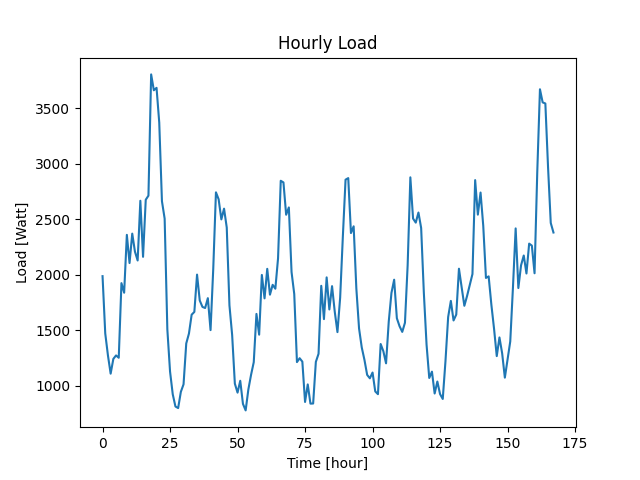

Source data for this figure (header and first rows):
Datetime, Load
2022-04-07 10:48:34, 1988
2022-04-07 11:48:34, 1472
2022-04-07 12:48:34, 1274
2022-04-07 13:48:34, 1110
2022-04-07 14:48:34, 1243
2022-04-07 15:48:34, 1274
2022-04-07 16:48:34, 1253
2022-04-07 17:48:34, 1925
2022-04-07 18:48:34, 1839
2022-04-07 19:48:34, 2360
2022-04-07 20:48:34, 2106
2022-04-07 21:48:34, 2371
2022-04-07 22:48:34, 2209
2022-04-07 23:48:34, 2129
2022-04-08 00:48:34, 2667
2022-04-08 01:48:34, 2162
2022-04-08 02:48:34, 2676
2022-04-08 03:48:34, 2713
2022-04-08 04:48:34, 3805
2022-04-08 05:48:34, 3662
2022-04-08 06:48:34, 3684
2022-04-08 07:48:34, 3371
2022-04-08 08:48:34, 2663
2022-04-08 09:48:34, 2506
2022-04-08 10:48:34, 1508
2022-04-08 11:48:34, 1129
2022-04-08 12:48:34, 924
2022-04-08 13:48:34, 814
2022-04-08 14:48:34, 800
2022-04-08 15:48:34, 946
2022-04-08 16:48:34, 1014
2022-04-08 17:48:34, 1382
2022-04-08 18:48:34, 1471
2022-04-08 19:48:34, 1641
2022-04-08 20:48:34, 1666
2022-04-08 21:48:34, 2002
2022-04-08 22:48:34, 1769
2022-04-08 23:48:34, 1711
2022-04-09 00:48:34, 1701
2022-04-09 01:48:34, 1790
2022-04-09 02:48:34, 1502
2022-04-09 03:48:34, 2054
2022-04-09 04:48:34, 2743
2022-04-09 05:48:34, 2680
2022-04-09 06:48:34, 2499
2022-04-09 07:48:34, 2596
2022-04-09 08:48:34, 2426
2022-04-09 09:48:34, 1725
2022-04-09 10:48:34, 1458
2022-04-09 11:48:34, 1020
2022-04-09 12:48:34, 939
2022-04-09 13:48:34, 1046
2022-04-09 14:48:34, 838
2022-04-09 15:48:34, 779
2022-04-09 16:48:34, 967
2022-04-09 17:48:34, 1099
2022-04-09 18:48:34, 1213
2022-04-09 19:48:34, 1648
2022-04-09 20:48:34, 1461
2022-04-09 21:48:34, 1999
... 108 more rows
